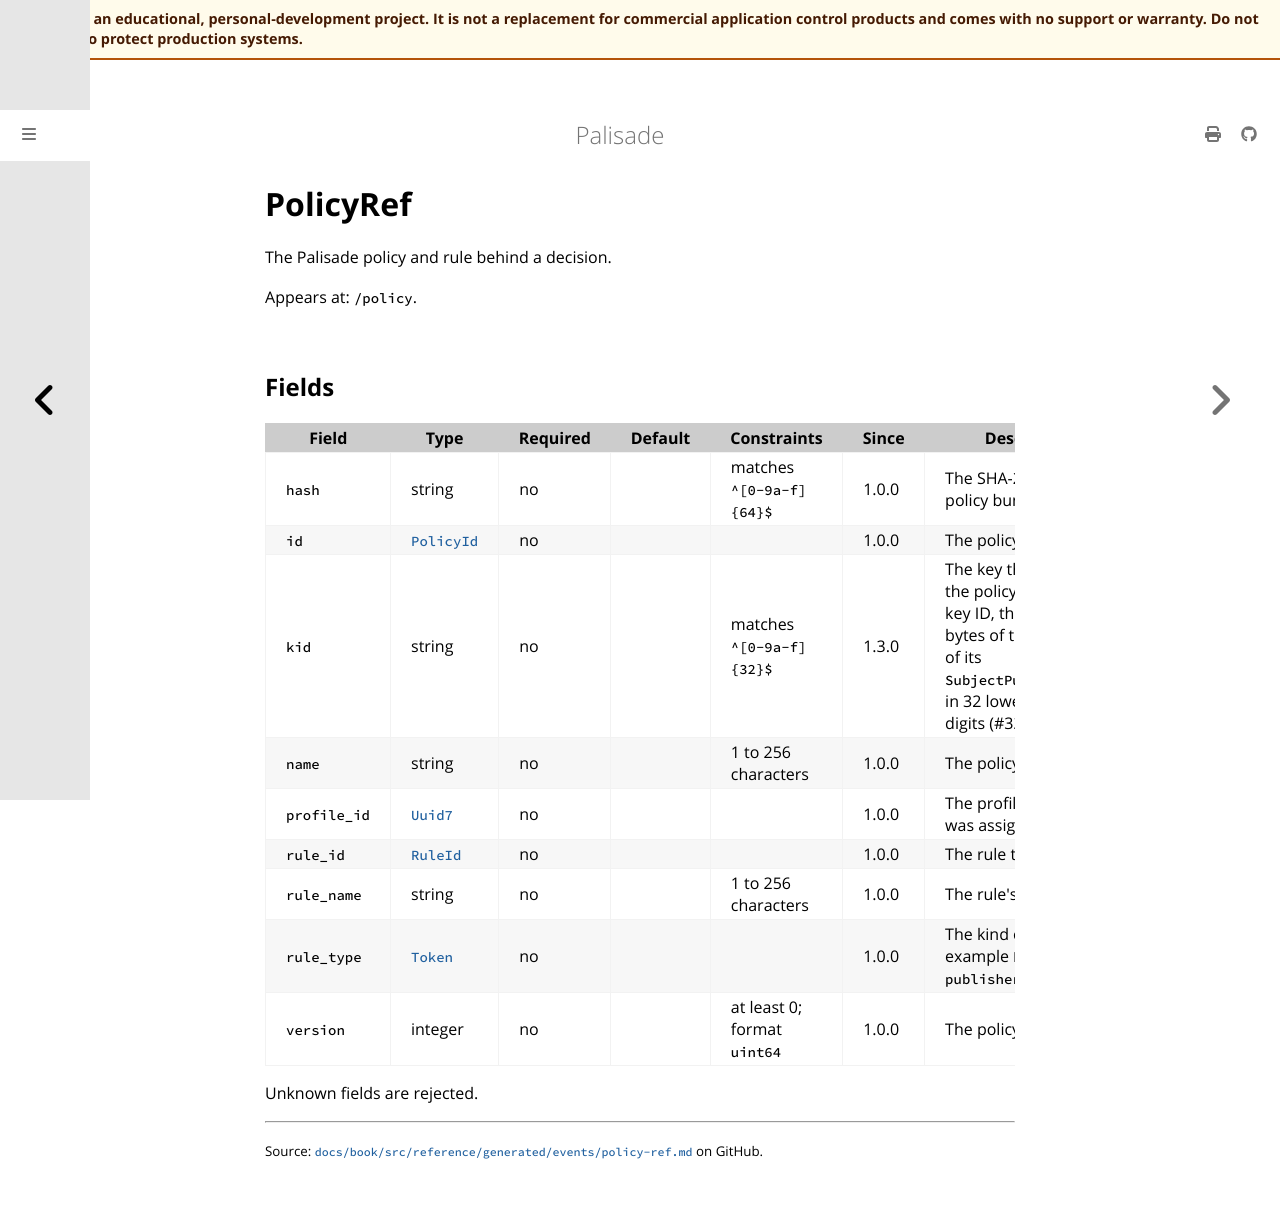

repository: jusso-dev/palisade · page: latest/docs/book/src/reference/generated/events/policy-ref.html · generator: mdbook

# PolicyRef

<!-- Generated by `cargo xtask docs generate` from `schemas/events/v1.json`. Do not edit by hand. -->

The Palisade policy and rule behind a decision.

Appears at: `/policy`.

## Fields

| Field | Type | Required | Default | Constraints | Since | Description |
|---|---|---|---|---|---|---|
| `hash` | string | no |  | matches `^[0-9a-f]{64}$` | 1.0.0 | The SHA-256 of the policy bundle. |
| `id` | [`PolicyId`](types.md#policyid) | no |  |  | 1.0.0 | The policy ID. |
| `kid` | string | no |  | matches `^[0-9a-f]{32}$` | 1.3.0 | The key that signed the policy bundle: its key ID, the first 16 bytes of the SHA-256 of its `SubjectPublicKeyInfo`, in 32 lowercase hex digits (#325). Since 1.3. |
| `name` | string | no |  | 1 to 256 characters | 1.0.0 | The policy name. |
| `profile_id` | [`Uuid7`](types.md#uuid7) | no |  |  | 1.0.0 | The profile the policy was assigned through. |
| `rule_id` | [`RuleId`](types.md#ruleid) | no |  |  | 1.0.0 | The rule that decided. |
| `rule_name` | string | no |  | 1 to 256 characters | 1.0.0 | The rule's name. |
| `rule_type` | [`Token`](types.md#token) | no |  |  | 1.0.0 | The kind of rule, for example `hash`, `publisher` or `path`. |
| `version` | integer | no |  | at least 0; format `uint64` | 1.0.0 | The policy revision. |

Unknown fields are rejected.
